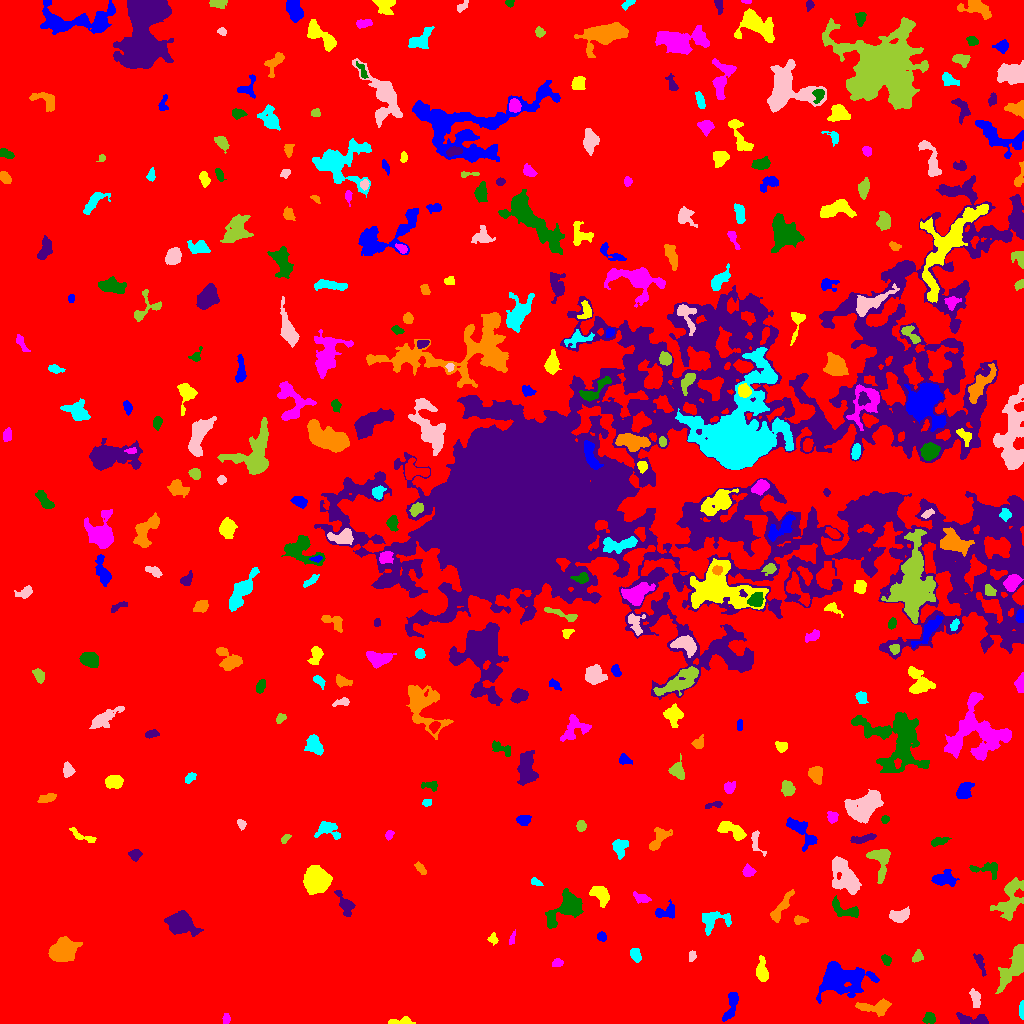

Values plotted in this chart, from the file beside it:
ID, X, Y, A, B, theta, total_flux, mu_max, mu_median, mu_mean, R_fwhm, R_e, R10, R90, x_start, x_end, y_start, y_end, area, greylevel
0, 518.4, 516.4, 306.2, 293.5, -0.9335, 7033962, 22.0, 9.0, 8.411, 293.3, 297.1, 119.3, 445.8, 0, 1023, 0, 1023, 836257, 8.411
1, 731.1, 17.35, 9.018, 2.691, 1.289, 681.0, 5.0, 3.0, 2.671, 6.628, 5.262, 2.034, 7.939, 722, 738, 2, 31, 255, 15.67
2, 401.8, 1.856, 6.571, 1.745, 0.05489, 493.0, 9.0, 3.0, 3.625, 3.656, 3.523, 1.262, 5.614, 388, 415, 0, 7, 136, 16.62
3, 226.2, 4.728, 2.611, 1.68, -1.526, 246.0, 6.0, 3.0, 3.237, 3.949, 2.706, 1.128, 4.184, 222, 230, 0, 10, 76, 16.24
4, 929.5, 5.347, 2.595, 2.32, -0.2487, 323.0, 6.0, 2.0, 2.563, 4.37, 3.09, 1.262, 4.853, 922, 935, 0, 11, 126, 16.56
5, 974, 3.745, 9.18, 2.673, -0.08624, 615.0, 6.0, 2.0, 2.45, 5.809, 4.853, 1.784, 7.715, 956, 988, 0, 11, 251, 16.45
6, 876.5, 16.89, 9.235, 3.112, 0.03785, 743.0, 8.0, 2.0, 2.279, 4.618, 4.787, 1.784, 7.899, 855, 891, 7, 25, 326, 16.28
7, 1022, 12.38, 3.965, 1.099, -1.568, 464.0, 16.0, 4.0, 5.459, 2.706, 2.394, 0.7979, 4.107, 1019, 1023, 4, 23, 85, 19.46
8, 975.4, 24.31, 5.13, 2.264, -1.329, 334.0, 4.0, 2.0, 2.114, 6.155, 4.146, 1.784, 6.232, 969, 980, 16, 35, 158, 16.11
9, 1014, 57.65, 12.72, 4.147, 1.055, 2457, 9.0, 4.0, 4.041, 8.387, 7.378, 2.932, 11.89, 995, 1023, 30, 79, 608, 17.04
10, 679.4, 41.52, 4.269, 1.697, -1.141, 323.0, 6.0, 3.0, 2.626, 4.442, 3.385, 1.382, 5.293, 674, 684, 32, 49, 123, 15.63
11, 842.7, 43.54, 13.95, 8.064, 0.1144, 4813, 10.0, 4.0, 4.055, 11.74, 11.1, 4.297, 17.07, 816, 879, 20, 62, 1187, 16.05
12, 761.9, 51.35, 6.302, 2.73, -1.47, 772.0, 8.0, 3.0, 3.299, 5.47, 4.514, 1.784, 7.334, 756, 768, 42, 68, 234, 16.3
13, 557.9, 60.62, 2.72, 1.843, 0.2655, 224.0, 6.0, 2.0, 2.605, 3.568, 2.764, 0.9772, 4.406, 552, 563, 57, 65, 86, 15.6
14, 885.9, 63.89, 2.599, 1.901, -1.042, 293.0, 7.0, 3.0, 3.185, 3.478, 2.821, 1.128, 4.478, 881, 891, 58, 69, 92, 17.18
15, 980, 60.48, 6.295, 1.807, -1.22, 232.0, 4.0, 2.0, 1.645, 5.078, 3.827, 1.382, 5.754, 973, 986, 47, 70, 141, 15.65
16, 62.1, 72.63, 5.559, 4.657, 0.4986, 8267, 45.0, 11.0, 14.3, 6.817, 6.308, 2.459, 10.37, 48, 82, 62, 87, 578, 27.3
17, 635.9, 68.12, 3.54, 2.366, -1.246, 672.0, 11.0, 4.0, 4.978, 4.146, 3.656, 1.382, 5.698, 630, 641, 61, 75, 135, 16.98
18, 692.1, 67.28, 2.614, 1.578, 1.46, 142.0, 5.0, 2.0, 1.919, 2.821, 2.523, 0.9772, 3.909, 689, 696, 62, 73, 74, 15.92
19, 917.5, 66.79, 3.079, 2.352, 1.064, 511.0, 8.0, 4.0, 4.731, 4.787, 3.338, 1.382, 5.171, 912, 923, 61, 74, 108, 17.73
20, 801.6, 77.86, 3.723, 2.028, 1.415, 236.0, 4.0, 2.0, 1.919, 4.886, 3.338, 1.262, 5.382, 797, 807, 70, 86, 123, 14.92
21, 601, 87.39, 2.1, 1.937, -0.3294, 173.0, 7.0, 2.0, 2.06, 2.257, 2.523, 0.7979, 3.989, 597, 606, 82, 92, 84, 16.06
22, 493.4, 84.29, 2.601, 2.277, -1.09, 164.0, 4.0, 2.0, 1.907, 3.989, 2.764, 1.128, 4.514, 487, 498, 78, 91, 86, 14.91
23, 511.7, 84.11, 3.461, 1.297, 1.284, 148.0, 5.0, 2.0, 2.145, 2.985, 2.459, 0.7979, 3.949, 509, 515, 79, 94, 69, 15.14
24, 568.3, 117.1, 9.099, 4.883, 0.6647, 6223, 39.0, 6.0, 9.559, 5.698, 6.129, 2.257, 11.49, 545, 583, 95, 135, 651, 21.56
25, 181.1, 101.1, 6.161, 4.479, -0.3801, 7262, 46.0, 8.0, 12.74, 6.129, 5.944, 2.326, 10.66, 164, 203, 87, 113, 570, 24.74
26, 799.5, 103.7, 3.119, 1.8, -0.02183, 257.0, 8.0, 2.0, 2.57, 2.821, 2.877, 0.9772, 4.583, 794, 808, 99, 108, 100, 16.57
27, 714.4, 102.5, 8.589, 5.469, 0.2627, 625.0, 5.0, 2.0, 1.786, 4.787, 5.944, 2.111, 9.132, 702, 731, 88, 112, 350, 14.79
28, 899.5, 107.6, 5.027, 2.862, 0.1786, 838.0, 8.0, 3.5, 3.675, 6.024, 4.687, 1.871, 7.269, 889, 909, 101, 117, 228, 17.68
29, 1010, 122.8, 11.05, 5.203, 1.241, 2008, 10.0, 3.0, 3.228, 6.747, 7.442, 2.646, 12.02, 990, 1023, 103, 146, 622, 17.23
30, 492.5, 125.9, 4.124, 2.352, -1.249, 258.0, 4.0, 2.0, 1.817, 5.14, 3.523, 1.382, 5.642, 487, 500, 118, 135, 142, 16.82
31, 665.6, 111.2, 5.842, 3.288, 0.1139, 463.0, 5.0, 2.0, 2.194, 4.983, 4.37, 1.784, 6.956, 655, 674, 105, 124, 211, 15.19
32, 600.4, 128.7, 5.566, 3.423, -0.8934, 1150, 8.0, 4.0, 4.228, 7.313, 5.232, 2.111, 7.999, 589, 609, 116, 137, 272, 17.23
33, 641.1, 125.4, 4.494, 2.203, -0.377, 462.0, 6.0, 3.0, 3.348, 5.352, 3.785, 1.493, 5.836, 633, 651, 120, 132, 138, 15.35
34, 844.8, 114, 8.945, 3.273, -0.3299, 628.0, 7.0, 2.0, 2.309, 4.029, 5.015, 1.871, 7.838, 832, 858, 106, 128, 272, 17.31
35, 345.2, 119.9, 6.97, 2.84, -1.015, 670.0, 7.0, 2.0, 2.724, 5.046, 4.652, 1.784, 7.506, 334, 355, 107, 133, 246, 15.72
36, 781.3, 116.2, 9.883, 2.352, 0.9838, 977.0, 9.0, 3.0, 3.54, 4.787, 5.352, 2.034, 8.33, 770, 794, 101, 134, 276, 15.54
37, 535.6, 141.7, 2.642, 1.611, -0.4419, 217.0, 7.0, 3.0, 2.855, 2.932, 2.585, 0.9772, 4.068, 531, 543, 138, 146, 76, 15.86
38, 846.2, 146.1, 10.23, 4.599, -0.9981, 2926, 13.0, 3.0, 4.284, 6.91, 7.225, 2.706, 12.11, 832, 861, 129, 167, 683, 17.28
39, 879.9, 163.4, 8.839, 5.112, -1.408, 1050, 8.0, 3.0, 2.72, 5.997, 5.997, 2.459, 9.424, 866, 890, 140, 174, 386, 15.72
40, 760.9, 136.7, 2.588, 2.15, 1.445, 457.0, 11.0, 4.0, 4.193, 3.338, 2.985, 1.128, 4.82, 756, 766, 131, 143, 109, 18.19
41, 942.4, 144.3, 5.817, 3.278, 0.04408, 635.0, 8.0, 2.0, 2.236, 4.222, 4.618, 1.693, 7.818, 931, 959, 137, 154, 284, 17.24
42, 318.1, 141.7, 6.111, 5.322, 0.7592, 4934, 24.0, 6.0, 7.795, 7.569, 6.794, 2.706, 11.41, 303, 332, 129, 158, 633, 20.79
43, 748.2, 152.1, 2.764, 2.61, -0.1773, 427.0, 8.0, 3.0, 3.444, 4.297, 3.385, 1.262, 5.352, 742, 756, 147, 160, 124, 16.44
44, 986.9, 154.2, 8.143, 3.827, -0.1138, 736.0, 5.0, 3.0, 3.159, 7.269, 5.262, 2.111, 7.838, 969, 997, 144, 161, 233, 16.16
45, 134.7, 168.8, 2.886, 2.572, -0.07193, 264.0, 5.0, 2.0, 2.146, 3.827, 3.432, 1.262, 5.47, 128, 142, 162, 174, 123, 15.15
46, 420.4, 155.1, 3.698, 1.746, -0.8486, 316.0, 6.0, 3.0, 3.16, 4.618, 3.241, 1.262, 4.853, 414, 426, 149, 162, 100, 16.16
47, 619.5, 175.8, 4.62, 3.265, -1.548, 990.0, 10.0, 4.0, 4.5, 5.836, 4.687, 1.871, 7.269, 612, 628, 164, 184, 220, 16.5
48, 755.7, 181.7, 6.794, 2.69, -1.297, 438.0, 6.0, 3.0, 2.92, 5.293, 3.949, 1.596, 6.077, 751, 766, 167, 193, 150, 16.92
49, 285.4, 184.8, 2.653, 1.482, 0.7459, 162.0, 6.0, 2.0, 2.314, 2.706, 2.394, 0.7979, 4.029, 281, 291, 180, 189, 70, 15.31
50, 504.3, 175.1, 5.08, 1.808, 0.1584, 354.0, 8.0, 2.0, 2.723, 3.192, 3.241, 1.128, 5.412, 496, 515, 171, 180, 130, 15.72
51, 801.2, 192.2, 10.08, 3.703, -0.8044, 1163, 9.0, 3.0, 3.021, 4.787, 5.944, 2.111, 9.39, 786, 817, 172, 206, 385, 17.02
52, 81.37, 187.7, 8.117, 2.093, -0.4564, 276.0, 4.0, 2.0, 1.758, 5.412, 3.949, 1.596, 6.129, 69, 96, 181, 196, 157, 14.76
53, 388.9, 188.3, 2.271, 1.758, 1.165, 189.0, 6.0, 2.5, 2.625, 3.385, 2.523, 0.9772, 3.909, 385, 394, 183, 193, 72, 15.62
54, 938.6, 181.8, 4.689, 1.791, 0.2509, 297.0, 6.0, 2.0, 2.285, 4.107, 3.568, 1.262, 5.441, 931, 951, 177, 186, 130, 19.28
55, 861.9, 184.4, 6.455, 1.541, 0.2154, 325.0, 5.0, 2.0, 1.89, 4.184, 3.827, 1.382, 5.836, 850, 876, 180, 190, 172, 16.89
56, 658.3, 184.6, 7.236, 3.158, 1.003, 881.0, 8.0, 3.0, 3.263, 5.944, 4.853, 1.871, 7.797, 649, 672, 173, 196, 270, 16.26
57, 326.8, 193.9, 6.212, 4.029, -0.1612, 734.0, 6.0, 2.0, 2.699, 6.308, 4.951, 1.954, 7.999, 314, 340, 184, 202, 272, 16.7
58, 241.2, 199.3, 2.518, 1.77, -1.101, 217.0, 6.0, 3.0, 2.782, 3.568, 2.646, 0.9772, 4.184, 237, 246, 193, 204, 78, 15.78
59, 580.8, 197.6, 2.638, 2.149, 1.56, 475.0, 9.0, 5.0, 4.75, 4.068, 3.038, 1.262, 4.787, 576, 586, 192, 203, 100, 17.75
... 316 more rows
